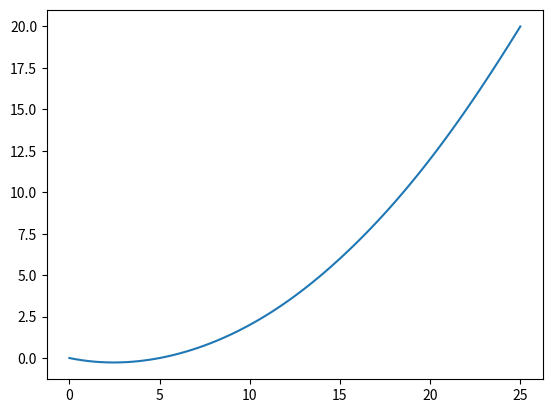

Generate this figure with matplotlib:
import numpy as np
from scipy.interpolate import CubicSpline
import scipy.spatial as sp
from matplotlib import pyplot as plt


class Trajectory():
    def __init__(self, v_min, v_max, a_min, a_max, lat_acc_a_max, N=10, Tf=5.0, resoultion=0.25):       
        self.track_length = None 
        self.eps = 1e-12
        self.v_min = v_min
        self.v_max = v_max
        self.a_min = a_min 
        self.a_max = a_max
        self.lat_acc_a_max = lat_acc_a_max 
        self.N = N            #MPC horizon
        self.Tf = Tf          #MPC time horizon time frame
        self.resoultion = resoultion #resoultion for the interpolated trajectory, used for plotting and generating waypoints for the MPC planner.

    def create_path_funs(self, path):
        ##waypoints = [x, y, theta, s_length]
        """
        input:
        path : 2d array with n * 2 dimension

        returns:
        waypoints : 2d array with n * 4 dimension, where each row is [x, y, theta, s_length]
        """   
      

        if path is not None:
            if not isinstance(path, np.ndarray):
                raise TypeError("path should be a numpy array")
                return None 
            else:
                path_array = path
        else:
            raise ValueError("path should not be None")
            return None
        
        #compute track length for each waypoint
        d = np.diff(path_array, axis=0)
        dist = np.linalg.norm(d, axis=1)
        s_len = np.cumsum(dist)
        s_len = np.insert(s_len, 0, 0)

        #compute heading angle 
        yaw = np.arctan2(d[:,1], d[:,0])
        yaw = np.r_[yaw, yaw[-1]] 

        wps = np.hstack((path_array, yaw.reshape(-1,1), s_len.reshape(-1,1)))        
        self.track_length = s_len[-1]  

        self._interploate(wps)
        self.generate_WP_KD_tree(self.resoultion)

    def get_interpolated_path(self, resoultion = 0.25):
        """
        This function genrated interpolated path for the max_track length of the trajectory and returns it. 
        This is useful to plot generated trajectory or generate waypoints for the current trajectory. 

        input:
        resoultion : distance between two consecutive waypoints in the interpolated trajectory.
        Returns:
        points : 2d array with n * 4 dimension, where each row is [x, y, theta, s_length]
        """
        s_min, s_max = 0, self.track_length
        n = int(np.floor(self.track_length / resoultion)) + 1
        s_points = np.linspace(0.0, self.track_length, n)

        points = self.traj_interpld(s_points)        
        return points

    def get_traj_wps(self, current_location, ref_velocity):
        """
        This function calculates next (N) waypoints using interpolated trajectory. 
        The genrated trajectory is used as a referenc trajectory for the MPC planner. 

        current_location : (x,y,yaw) current location of the ego vehicle, used to find the closest point on the trajectory. 
        """
        x_current, y_current, yaw_current = current_location
        _, index = self.path_kd_tree.query([x_current, y_current], k=1)
        s_init = self.waypoints[index, 3] #x,y,yaw of the closest point on the trajectory
        ds= (self.Tf / self.N) * ref_velocity
        traj_wps = []
       
        for i in range(self.N):
            s_current = s_init +  i * ds 
            point = self.traj_interpld(s_current)          

            if not np.all(np.isfinite(point)):
             break
            
            traj_wps.append(point)
    
        return np.array(traj_wps)

    def get_traj_wps_ego(self, current_location, ref_velocity):
        """
        This function calculates next (N) waypoints using interpolated trajectory. 
        The genrated trajectory is used as a referenc trajectory for the MPC planner. 

        current_location : (x,y,yaw) current location of the ego vehicle, used to find the closest point on the trajectory. 
        """
        x0, y0, yaw = current_location   # yaw MUST be radians

        traj_world = self.get_traj_wps(current_location, ref_velocity)  # (N,4)
        if traj_world.size == 0:
            return None

        dx = traj_world[:, 0] - x0
        dy = traj_world[:, 1] - y0

        c = np.cos(yaw)
        s = np.sin(yaw)

        # world -> ego (rotate by -yaw)
        x_e =  c * dx + s * dy
        y_e = -s * dx + c * dy

        return np.stack([x_e, y_e], axis=1)  # (N,2)
 
    def generate_WP_KD_tree(self, resoultion=0.25):
        """
        This function generates waypoints from the interpolated trajectory obejct with required resoultion.
        User can choose, how many waypoints to be generated for the given trajectory.
        This functiona also creates KD tree used for finding closest point on the trajectory for the given location.
        """
        self.waypoints = self.get_interpolated_path(resoultion)
        self.path_kd_tree = sp.KDTree(self.waypoints[:, 0:2])

    def _interploate(self, wps):
        """
        This function creates a cubic spline interpolation of the given waypoints.
        The waypoints should be in the format [x, y, theta, s_length].
        """               
        self.traj_interpld = CubicSpline(wps[:, 3], wps, extrapolate=False)
                 
    def plot_path(self):
        s_range = np.linspace(0, self.track_length, 100)
        points = self.traj_interpld(s_range)
        plt.plot(points[:,0], points[:,1])
        plt.show()

def test_create_path(traj: Trajectory, path: np.ndarray):
    print("\n[TEST] create_path_funs()")
    traj.create_path_funs(path)

    assert traj.track_length is not None and traj.track_length > 0.0
    assert hasattr(traj, "traj_interpld")
    assert hasattr(traj, "waypoints")
    assert traj.waypoints.shape[1] == 4, f"Expected waypoints (n,4), got {traj.waypoints.shape}"
    assert hasattr(traj, "path_kd_tree")

    print(f"  track_length = {traj.track_length:.3f}")
    print(f"  waypoints shape = {traj.waypoints.shape}")
    print("  OK")


def test_interpolated_path(traj: Trajectory):
    print("\n[TEST] get_interpolated_path()")
    pts = traj.get_interpolated_path(traj.resoultion)

    assert pts.ndim == 2 and pts.shape[1] == 4, f"Expected (n,4), got {pts.shape}"
    assert np.all(np.isfinite(pts)), "Interpolated path contains NaNs/Infs"

    # s should be non-decreasing and end near track_length
    s = pts[:, 3]
    assert np.all(np.diff(s) >= -1e-6), "Interpolated s is not non-decreasing"
    assert abs(float(s[-1]) - float(traj.track_length)) < 1e-2 + traj.resoultion, \
        f"Last s={s[-1]} not near track_length={traj.track_length}"

    print(f"  interpolated points shape = {pts.shape}")
    print(f"  s range = [{s[0]:.3f}, {s[-1]:.3f}]")
    print("  OK")


def test_kdtree_nearest(traj: Trajectory):
    print("\n[TEST] KDTree nearest query")
    # pick a point from the path and perturb it
    p = traj.waypoints[len(traj.waypoints)//3, 0:2]
    q = p + np.array([0.1, -0.1])

    dist, idx = traj.path_kd_tree.query(q, k=1)
    assert 0 <= idx < traj.waypoints.shape[0]
    s_nn = traj.waypoints[idx, 3]

    print(f"  query = {q}, nearest idx={idx}, dist={dist:.3f}, s_nn={s_nn:.3f}")
    print("  OK")


def test_get_traj_wps(traj: Trajectory):
    print("\n[TEST] get_traj_wps() basic")
    # Choose a current location near the beginning
    x0, y0 = traj.waypoints[0, 0], traj.waypoints[0, 1]
    yaw0 = 0.0  # radians (your function assumes radians)
    ref_v = 5.0

    wps = traj.get_traj_wps((x0, y0, yaw0), ref_v)
    assert wps.ndim == 2 and wps.shape[1] == 4, f"Expected (N,4-ish), got {wps.shape}"
    assert wps.shape[0] > 0, "No waypoints produced"

    # s should be non-decreasing in returned waypoints
    s = wps[:, 3]
    assert np.all(np.diff(s) >= -1e-6), "Returned waypoint s is not non-decreasing"

    print(f"  traj_wps shape = {wps.shape}")
    print(f"  s start={s[0]:.3f}, s end={s[-1]:.3f}")
    print("  OK")


def test_get_traj_wps_near_end(traj: Trajectory):
    print("\n[TEST] get_traj_wps() near end-of-track")
    # Set current location near the end
    x0, y0 = traj.waypoints[-1, 0], traj.waypoints[-1, 1]
    yaw0 = 0.0
    ref_v = 8.0

    wps = traj.get_traj_wps((x0, y0, yaw0), ref_v)

    # It may return fewer than N due to extrapolate=False + break. That's acceptable.
    assert wps.ndim == 2 and wps.shape[1] == 4, f"Expected (*,4), got {wps.shape}"

    print(f"  produced {wps.shape[0]} / {traj.N} waypoints (expected may be < N near end)")
    if wps.shape[0] > 0:
        print(f"  last s = {wps[-1,3]:.3f} (track_length={traj.track_length:.3f})")
    print("  OK")


def test_get_traj_wps_ego(traj: Trajectory):
    print("\n[TEST] get_traj_wps_ego() sanity")
    # pick a mid-track pose
    mid = traj.waypoints[len(traj.waypoints)//2]
    x0, y0 = float(mid[0]), float(mid[1])

    # Use ego yaw aligned with path yaw at that point (already radians)
    yaw0 = float(mid[2])
    ref_v = 5.0

    wps_ego = traj.get_traj_wps_ego((x0, y0, yaw0), ref_v)
    assert wps_ego is not None, "wps_ego returned None"
    assert wps_ego.ndim == 2 and wps_ego.shape[1] == 2, f"Expected (N,2), got {wps_ego.shape}"
    assert np.all(np.isfinite(wps_ego)), "Ego waypoints contain NaNs/Infs"

    # In ego frame, points should be mostly in front (x >= ~0) if yaw aligns with path
    frac_in_front = float(np.mean(wps_ego[:, 0] >= -1e-3))
    print(f"  wps_ego shape = {wps_ego.shape}, frac_in_front={frac_in_front:.2f}")
    print(f"  first ego wp = {wps_ego[0]}")
    print("  OK")



if __name__ == "__main__":
    # A slightly more interesting path than a straight line helps test yaw
    path = np.array([
        [0.0, 0.0],
        [5.0, 0.0],
        [10.0, 2.0],
        [15.0, 6.0],
        [20.0, 12.0],
        [25.0, 20.0],
    ], dtype=np.float32)

    traj = Trajectory(0.0, 10.0, -5.0, 5.0, 2.0, N=10, Tf=5.0, resoultion=0.25)

    test_create_path(traj, path)
    test_interpolated_path(traj)
    test_kdtree_nearest(traj)
    test_get_traj_wps(traj)
    test_get_traj_wps_near_end(traj)
    test_get_traj_wps_ego(traj)

    # optional: visual
    traj.plot_path()
